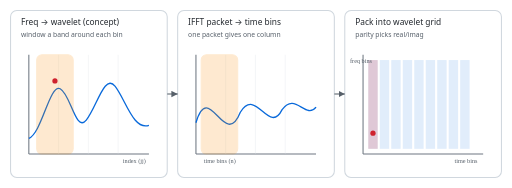
t = 0.00 s
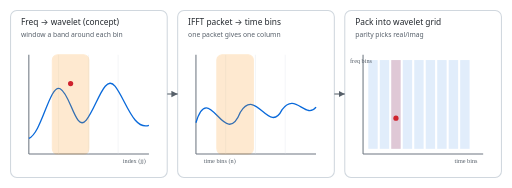
t = 0.50 s
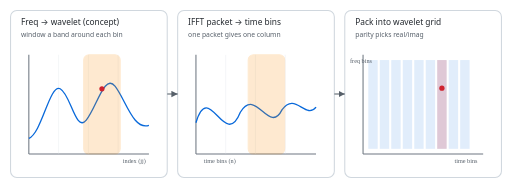
t = 1.50 s
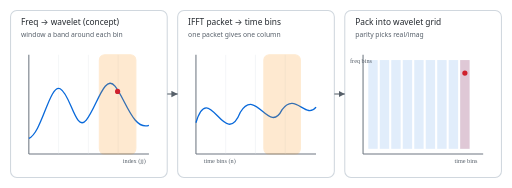
t = 2.00 s
t = 2.50 s: frame unchanged from t = 1.50 s, image omitted
t = 3.50 s: frame unchanged from t = 0.50 s, image omitted

The animated SVG that drew these frames (rendered in a browser with its animation timeline set to each time). Animation: 7 SMIL elements (animate=7); one cycle of 4.00 s, repeats indefinitely.

<?xml version="1.0" encoding="UTF-8"?>
<svg xmlns="http://www.w3.org/2000/svg" viewBox="0 0 980 360" width="980" height="360">
  <defs>
    <style>
      .panel { fill: #ffffff; stroke: #d0d7de; stroke-width: 2; }
      .axis { stroke: #6e7781; stroke-width: 2; }
      .grid { stroke: #d8dee4; stroke-width: 1; opacity: 0.55; }
      .label { font-family: ui-sans-serif, system-ui, -apple-system, "Segoe UI", Roboto, Arial; font-size: 16px; fill: #24292f; }
      .sub { font-size: 13px; fill: #57606a; }
      .sig { fill: none; stroke: #0969da; stroke-width: 2.5; }
      .win { fill: #fb8c00; opacity: 0.18; stroke: #fb8c00; stroke-width: 2; }
      .arrow { stroke: #57606a; stroke-width: 2; marker-end: url(#m); }
      .col { fill: #0969da; opacity: 0.12; }
      .colhot { fill: #cf222e; opacity: 0.18; }
      .dot { fill: #cf222e; }
      .note { font-size: 12px; fill: #57606a; }
    </style>
    <marker id="m" markerWidth="10" markerHeight="10" refX="6" refY="3" orient="auto">
      <path d="M0,0 L6,3 L0,6 Z" fill="#57606a"/>
    </marker>
  </defs>

  <rect class="panel" x="20" y="20" width="300" height="320" rx="12"/>
  <rect class="panel" x="340" y="20" width="300" height="320" rx="12"/>
  <rect class="panel" x="660" y="20" width="300" height="320" rx="12"/>

  <text class="label" x="40" y="48">Freq → wavelet (concept)</text>
  <text class="label sub" x="40" y="70">window a band around each bin</text>

  <text class="label" x="360" y="48">IFFT packet → time bins</text>
  <text class="label sub" x="360" y="70">one packet gives one column</text>

  <text class="label" x="680" y="48">Pack into wavelet grid</text>
  <text class="label sub" x="680" y="70">parity picks real/imag</text>

  <!-- Left: frequency-stream + moving window -->
  <line class="axis" x1="55" y1="295" x2="285" y2="295"/>
  <line class="axis" x1="55" y1="105" x2="55" y2="295"/>
  <line class="grid" x1="112" y1="105" x2="112" y2="295"/>
  <line class="grid" x1="169" y1="105" x2="169" y2="295"/>
  <line class="grid" x1="226" y1="105" x2="226" y2="295"/>
  <path class="sig" d="M55 265 C 80 255, 95 160, 115 170 C 135 180, 145 255, 165 230 C 185 205, 200 140, 220 165 C 240 190, 255 250, 285 240"/>
  <rect class="win" x="70" y="105" width="70" height="190" rx="10">
    <animate attributeName="x" dur="4s" repeatCount="indefinite" values="70;190;70"/>
  </rect>
  <circle class="dot" cx="105" cy="155" r="5">
    <animate attributeName="cx" dur="4s" repeatCount="indefinite" values="105;225;105"/>
    <animate attributeName="cy" dur="4s" repeatCount="indefinite" values="155;175;155"/>
  </circle>
  <text class="note" x="235" y="312">index (jj)</text>

  <!-- Middle: windowed DX + IFFT -->
  <line class="axis" x1="375" y1="295" x2="605" y2="295"/>
  <line class="axis" x1="375" y1="105" x2="375" y2="295"/>
  <line class="grid" x1="432" y1="105" x2="432" y2="295"/>
  <line class="grid" x1="489" y1="105" x2="489" y2="295"/>
  <line class="grid" x1="546" y1="105" x2="546" y2="295"/>
  <path class="sig" d="M375 235 C 400 150, 430 290, 460 215 C 490 165, 515 260, 540 210 C 565 175, 585 230, 605 205"/>
  <rect class="win" x="385" y="105" width="70" height="190" rx="10">
    <animate attributeName="x" dur="4s" repeatCount="indefinite" values="385;505;385"/>
  </rect>
  <text class="note" x="390" y="312">time bins (n)</text>

  <!-- Right: wavelet grid filling columns -->
  <line class="axis" x1="695" y1="295" x2="925" y2="295"/>
  <line class="axis" x1="695" y1="105" x2="695" y2="295"/>
  <g>
    <rect class="col" x="705" y="115" width="18" height="170"/>
    <rect class="col" x="727" y="115" width="18" height="170"/>
    <rect class="col" x="749" y="115" width="18" height="170"/>
    <rect class="col" x="771" y="115" width="18" height="170"/>
    <rect class="col" x="793" y="115" width="18" height="170"/>
    <rect class="col" x="815" y="115" width="18" height="170"/>
    <rect class="col" x="837" y="115" width="18" height="170"/>
    <rect class="col" x="859" y="115" width="18" height="170"/>
    <rect class="col" x="881" y="115" width="18" height="170"/>
  </g>
  <rect class="colhot" x="705" y="115" width="18" height="170">
    <animate attributeName="x" dur="4s" repeatCount="indefinite" values="705;881;705"/>
  </rect>
  <circle class="dot" cx="714" cy="255" r="5">
    <animate attributeName="cx" dur="4s" repeatCount="indefinite" values="714;890;714"/>
    <animate attributeName="cy" dur="4s" repeatCount="indefinite" values="255;140;255"/>
  </circle>
  <text class="note" x="870" y="312">time bins</text>
  <text class="note" x="670" y="120">freq bins</text>

  <!-- arrows between panels -->
  <line class="arrow" x1="320" y1="180" x2="340" y2="180"/>
  <line class="arrow" x1="640" y1="180" x2="660" y2="180"/>
</svg>
